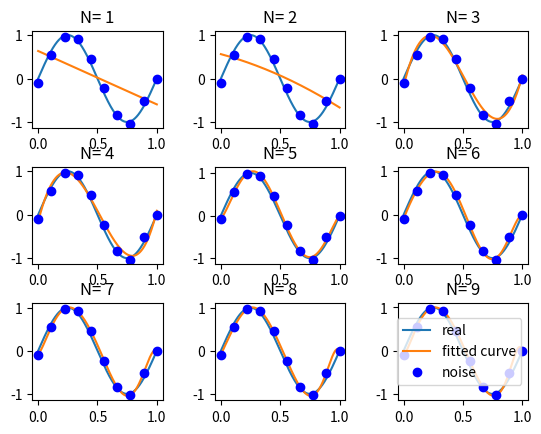

This figure's Python source:
#Author:XYZ
#Date:2020-09-20

#　最小二乗法のモデル推定

import numpy as np
import scipy as sp
from scipy.optimize import leastsq
import matplotlib.pyplot as plt

# 目標モデル
def real_func(x):
    return np.sin(2*np.pi*x)

# 推定モデル 多項式
def fit_func(p, x):
    f = np.poly1d(p)
    return f(x)

# 残差
def residuals(p, x, y):
    ret = fit_func(p, x) - y
    return ret


def main():
    x = np.linspace(0, 1, 10)
    x_points = np.linspace(0, 1, 1000)

    # 目標モデルの出力にホワイトノイズを加える
    y_ = real_func(x)
    y = [temp + np.random.normal(0, 0.1) for temp in y_]

    # #Nは多項式の次数
    # N = 9
    # # 多项式パラメータを初期化
    # p_init = np.random.rand(N + 1)
    # # 最小二乗法
    # p_lsq = leastsq(residuals, p_init, args=(x, y))
    # print('Fitting Parameters:', p_lsq[0])

    # #可視化
    # plt.plot(x_points, real_func(x_points), label='real')
    # plt.plot(x_points, fit_func(p_lsq[0], x_points), label='fitted curve')
    # plt.plot(x, y, 'bo', label='noise')
    # plt.legend()
    # plt.show()
    # Nは多項式の次数
    fig = plt.figure()
    fig.subplots_adjust(hspace=0.4, wspace=0.4)
    for N in range(1, 10):
        ax = fig.add_subplot(3, 3, N)
        p_init = np.random.rand(N + 1)
        p_lsq = leastsq(residuals, p_init, args=(x, y))
        print(f'N= {N},Fitting Parameters:', p_lsq[0])

        ax.plot(x_points, real_func(x_points), label='real')
        ax.plot(x_points, fit_func(p_lsq[0], x_points), label='fitted curve')
        ax.plot(x, y, 'bo', label='noise')
        ax.set_title(f'N= {N}')
    plt.legend()
    plt.show()

if __name__ == '__main__':
    main()
